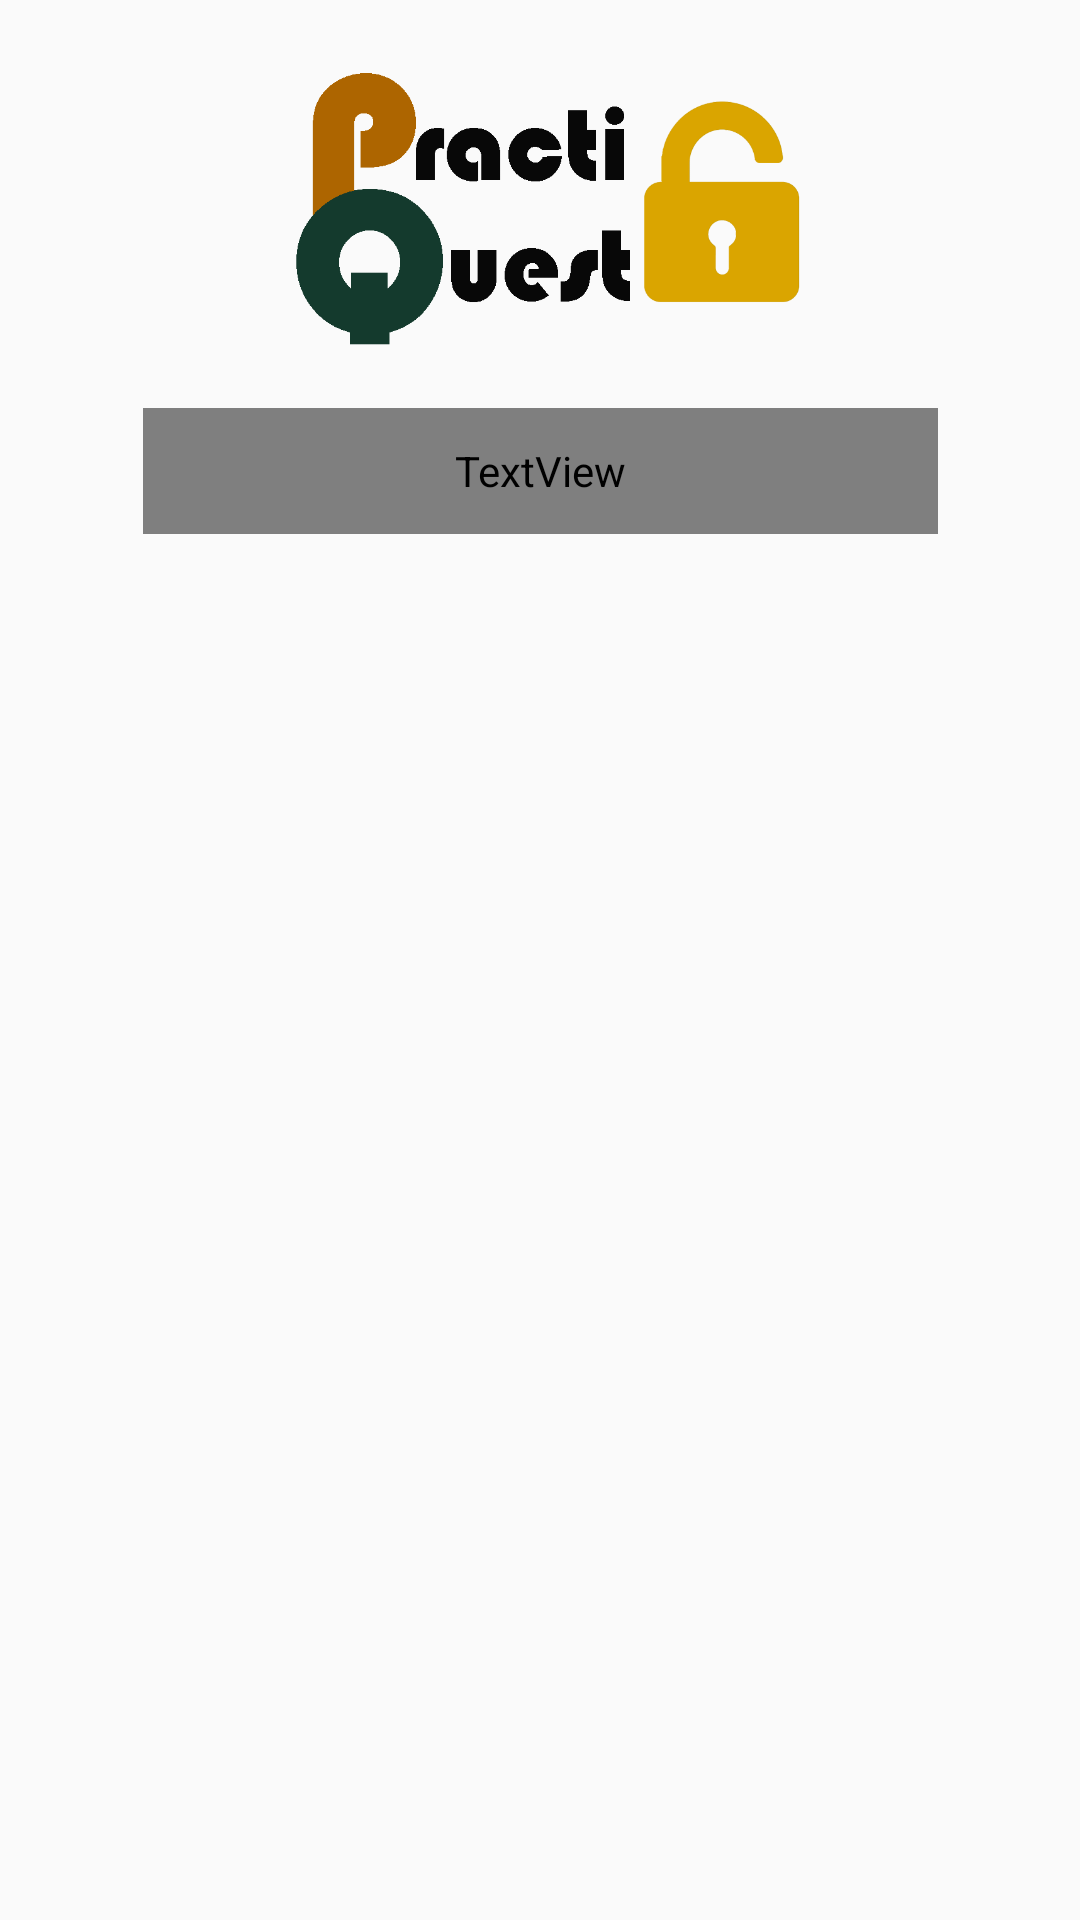

Layout XML and referenced resources for this Android screen:
<!-- AndroidManifest.xml: application theme Theme.Mobdeve_mp -->
<!-- res/layout/activity_company_dashboard.xml -->
<?xml version="1.0" encoding="utf-8"?>
<androidx.constraintlayout.widget.ConstraintLayout xmlns:android="http://schemas.android.com/apk/res/android"
    xmlns:app="http://schemas.android.com/apk/res-auto"
    xmlns:tools="http://schemas.android.com/tools"
    android:layout_width="match_parent"
    android:layout_height="match_parent">

    <ImageView
        android:id="@+id/imageView2"

        android:layout_width="237dp"
        android:layout_height="112dp"
        android:layout_marginTop="16dp"
        app:layout_constraintEnd_toEndOf="parent"
        app:layout_constraintStart_toStartOf="parent"
        app:layout_constraintTop_toTopOf="parent"
        app:srcCompat="@drawable/practiquest" />

    <TextView
        android:id="@+id/textView"
        android:layout_width="265dp"
        android:layout_height="42dp"
        android:layout_marginTop="8dp"
        android:textAlignment="center"
        android:fontFamily="@font/bauhaus"
        android:paddingBottom="0dp"
        android:text="Dashboard"
        android:textColor="#000000"
        android:textSize="34sp"
        android:textStyle="bold"
        app:flow_horizontalAlign="start"
        app:flow_verticalAlign="center"
        app:layout_constraintEnd_toEndOf="parent"
        app:layout_constraintStart_toStartOf="parent"
        app:layout_constraintTop_toBottomOf="@+id/imageView2" />

    <androidx.recyclerview.widget.RecyclerView
        android:paddingTop="20dp"
        android:id="@+id/dashboard_RV"
        android:layout_width="411dp"
        android:layout_height="775dp"
        app:layout_constraintEnd_toEndOf="parent"
        app:layout_constraintStart_toStartOf="parent"
        app:layout_constraintTop_toBottomOf="@+id/textView" />

</androidx.constraintlayout.widget.ConstraintLayout>
<!-- resources referenced by this layout -->
<resources>
  <!-- drawable practiquest: png bitmap (drawable, 23182 bytes) -->
  <style name="Theme.Mobdeve_mp" parent="Base.Theme.Mobdeve_mp" />
  <style name="Base.Theme.Mobdeve_mp" parent="Theme.AppCompat.Light.NoActionBar">
          
          
      </style>
</resources>
